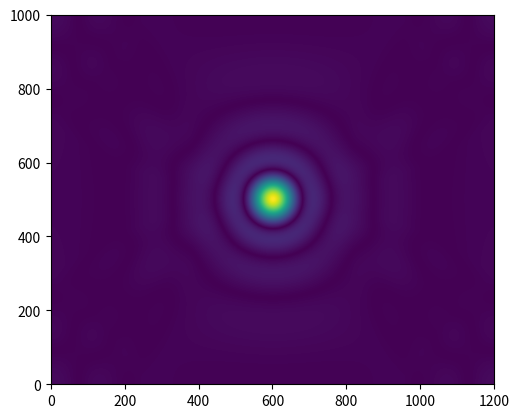

This figure's Python source:
# -*- coding: utf-8 -*-
"""
Created on Mon Apr  4 23:02:09 2022

[redacted]
"""
import numpy as np
import matplotlib.pyplot as plt
import math,cmath
from scipy.fftpack import fft,ifft,fft2,ifft2,fftshift,ifftshift

def polar(m_x,m_y):
    #returns polar coordinates given cartesian ones
    r = np.sqrt(m_x*m_x+m_y*m_y)
    theta = np.arctan2(m_y,m_x)
    return r,theta


def delta_phase(coefficients_st, m_r, m_t):
    #calculate change of phase at given point (r,theta)
    #use zernike polynomials with given coeff
    #input is in form of an array of rad,theta for all points under consideration
    a = coefficients_st
    Z1  =  a[0]  * 1*(np.cos(m_t)**2+np.sin(m_t)**2)
    Z2  =  a[1]  * 2*m_r*np.cos(m_t)
    Z3  =  a[2]  * 2*m_r*np.sin(m_t)
    Z4  =  a[3]  * np.sqrt(3)*(2*m_r**2-1)
    Z5  =  a[4]  * np.sqrt(6)*m_r**2*np.sin(2*m_t)
    Z6  =  a[5]  * np.sqrt(6)*m_r**2*np.cos(2*m_t)
    Z7  =  a[6]  * np.sqrt(8)*(3*m_r**2-2)*m_r*np.sin(m_t)
    Z8  =  a[7]  * np.sqrt(8)*(3*m_r**2-2)*m_r*np.cos(m_t)
    Z9  =  a[8]  * np.sqrt(8)*m_r**3*np.sin(3*m_t)
    Z10 =  a[9] * np.sqrt(8)*m_r**3*np.cos(3*m_t)
    Z11 =  a[10] * np.sqrt(5)*(1-6*m_r**2+6*m_r**4)
    Z12 =  a[11] * np.sqrt(10)*(4*m_r**2-3)*m_r**2*np.cos(2*m_t)
    Z13 =  a[12] * np.sqrt(10)*(4*m_r**2-3)*m_r**2*np.sin(2*m_t)
    Z14 =  a[13] * np.sqrt(10)*m_r**4*np.cos(4*m_t)
    Z15 =  a[14] * np.sqrt(10)*m_r**4*np.sin(4*m_t)
    Z16 =  a[15] * np.sqrt(12)*(10*m_r**4-12*m_r**2+3)*m_r*np.cos(m_t)
    Z17 =  a[16] * np.sqrt(12)*(10*m_r**4-12*m_r**2+3)*m_r*np.sin(m_t)
    Z18 =  a[17] * np.sqrt(12)*(5*m_r**2-4)*m_r**3*np.cos(3*m_t)
    Z19 =  a[18] * np.sqrt(12)*(5*m_r**2-4)*m_r**3*np.sin(3*m_t)
    Z20 =  a[19] * np.sqrt(12)*m_r**5*np.cos(5*m_t)
    Z21 =  a[20] * np.sqrt(12)*m_r**5*np.sin(5*m_t)
    Z22 =  a[21] * np.sqrt(7)*(20*m_r**6-30*m_r**4+12*m_r**2-1)
    Z23 =  a[22] * np.sqrt(14)*(15*m_r**4-20*m_r**2+6)*m_r**2*np.sin(2*m_t)
    Z24 =  a[23] * np.sqrt(14)*(15*m_r**4-20*m_r**2+6)*m_r**2*np.cos(2*m_t)
    Z25 =  a[24] * np.sqrt(14)*(6*m_r**2-5)*m_r**4*np.sin(4*m_t)
    Z26 =  a[25] * np.sqrt(14)*(6*m_r**2-5)*m_r**4*np.cos(4*m_t)
    Z27 =  a[26] * np.sqrt(14)*m_r**6*np.sin(6*m_t)
    Z28 =  a[27] * np.sqrt(14)*m_r**6*np.cos(6*m_t)
    Z29 =  a[28] * 4*(35*m_r**6-60*m_r**4+30*m_r**2-4)*m_r*np.sin(m_t)
    Z30 =  a[29] * 4*(35*m_r**6-60*m_r**4+30*m_r**2-4)*m_r*np.cos(m_t)
    Z31 =  a[30] * 4*(21*m_r**4-30*m_r**2+10)*m_r**3*np.sin(3*m_t)
    Z32 =  a[31] * 4*(21*m_r**4-30*m_r**2+10)*m_r**3*np.cos(3*m_t)
    Z33 =  a[32] * 4*(7*m_r**2-6)*m_r**5*np.sin(5*m_t)
    Z34 =  a[33] * 4*(7*m_r**2-6)*m_r**5*np.cos(5*m_t)
    Z35 =  a[34] * 4*m_r**7*np.sin(7*m_t)
    Z36 =  a[35] * 4*m_r**7*np.cos(7*m_t)
    Z37 =  a[36] * 3*(70*m_r**8-140*m_r**6+90*m_r**4-20*m_r**2+1)
    
    ans = Z1 + Z2 +  Z3+  Z4+  Z5+  Z6+  Z7+  Z8+  Z9+ Z10+ Z11+ Z12+ Z13+ Z14+ Z15+ Z16+ Z17+ Z18+ Z19+Z20+ Z21+ Z22+ Z23+ Z24+ Z25+ Z26+ Z27+ Z28+ Z29+Z30+ Z31+ Z32+ Z33+ Z34+ Z35+ Z36+ Z37
    return ans

#define function which returns exit pupil radius
def exit_pupil_radius(aperture, f, wavelength, pixel, side):
    theta_pixel = side*pixel/f
    theta_screen = wavelength/aperture
    radius = int(theta_pixel/2/theta_screen)
    return radius



#define pupil function
def pupil_function(l, b, rpupil, r_coefficients_st):
    r = 1
    m_pupil_matrix = np.zeros([l, b], dtype=complex)
    #final array containing value of pupilfunc at each point
    #mask function
    r_x = np.linspace(-r, r, 2*rpupil)
    r_y = np.linspace(-r, r, 2*rpupil)
    [m_X, m_Y] = np.meshgrid(r_x, r_y)#store values of x,y coordinates in X,Y
    m_rad,m_theta = polar(m_X, m_Y)
    m_M = 1*(np.sin(m_theta)**2 + np.cos(m_theta)**2)
    
    m_M[m_rad > 1] = 0
    #phase modulation
    m_A = np.exp(1*cmath.sqrt(-1)*delta_phase(r_coefficients_st, m_rad, m_theta), dtype=complex)
    m_pupil_center = m_M*m_A
    m_pupil_matrix[l//2-rpupil+1:l//2+rpupil+1,b//2-rpupil+1:b//2+rpupil+1] = m_pupil_center
    return m_pupil_matrix

#define PSF
def PSF(m_pupil):
    #fourier transform of pupil function
    m_psf = fftshift(fft2(ifftshift(m_pupil)))
    m_psf = np.abs(m_psf)**2
    return m_psf/m_psf.sum()
    
#define OTF
def OTF(m_psf):
    #fourier transform of psf
    m_otf = fftshift(fft2(ifftshift(m_psf)))
    m_otf = m_otf/abs(m_otf.max())
    return m_otf


#define MTF
def MTF(m_otf):
    return np.abs(m_otf)



#__main__


#given variables in metres
APERTURE = 0.08
FOCUS = 0.8
WAVELENGTH = 550*10**(-9)
PIXEL_SIZE = 5*10**(-6)
LENGTH = 1000 #sensor length
BREADTH = 1200 #sensor width
r_coefficients_st = np.zeros(37)#zernike coefficients for phase modulation

r_coefficients_st[3] = 0.9


r_coefficients_st[0] = 6.54080697
r_coefficients_st[3] = 3.77411473
r_coefficients_st[10] = -0.00172336
r_coefficients_st[21] = -0.00000190




#calculations
pupil_radius = exit_pupil_radius(APERTURE,FOCUS,WAVELENGTH,PIXEL_SIZE,(LENGTH+BREADTH)/2)
m_pupil = pupil_function(LENGTH,BREADTH,pupil_radius,r_coefficients_st)
m_psf = PSF(m_pupil)
m_otf = OTF(m_psf)
m_mtf = MTF(m_otf)


#plot figures
#plot psf 
plt.imshow(m_psf)
plt.xlim(500,700)
plt.ylim(400,600)
plt.show()

plt.imshow(m_psf)
plt.xlim(0,1200)
plt.ylim(0,1000)
plt.show()
'''
plt.plot(m_psf[499])
plt.xlim(500,700)
plt.show()
'''
#plot mtf

plt.imshow(m_mtf)
plt.xlim(0,1200)
plt.ylim(0,1000)
plt.show()
'''
plt.plot(m_mtf[499])
plt.xlim(0,1200)
plt.show()
'''

    

    
    
    
    
    
    
    
    
    
    